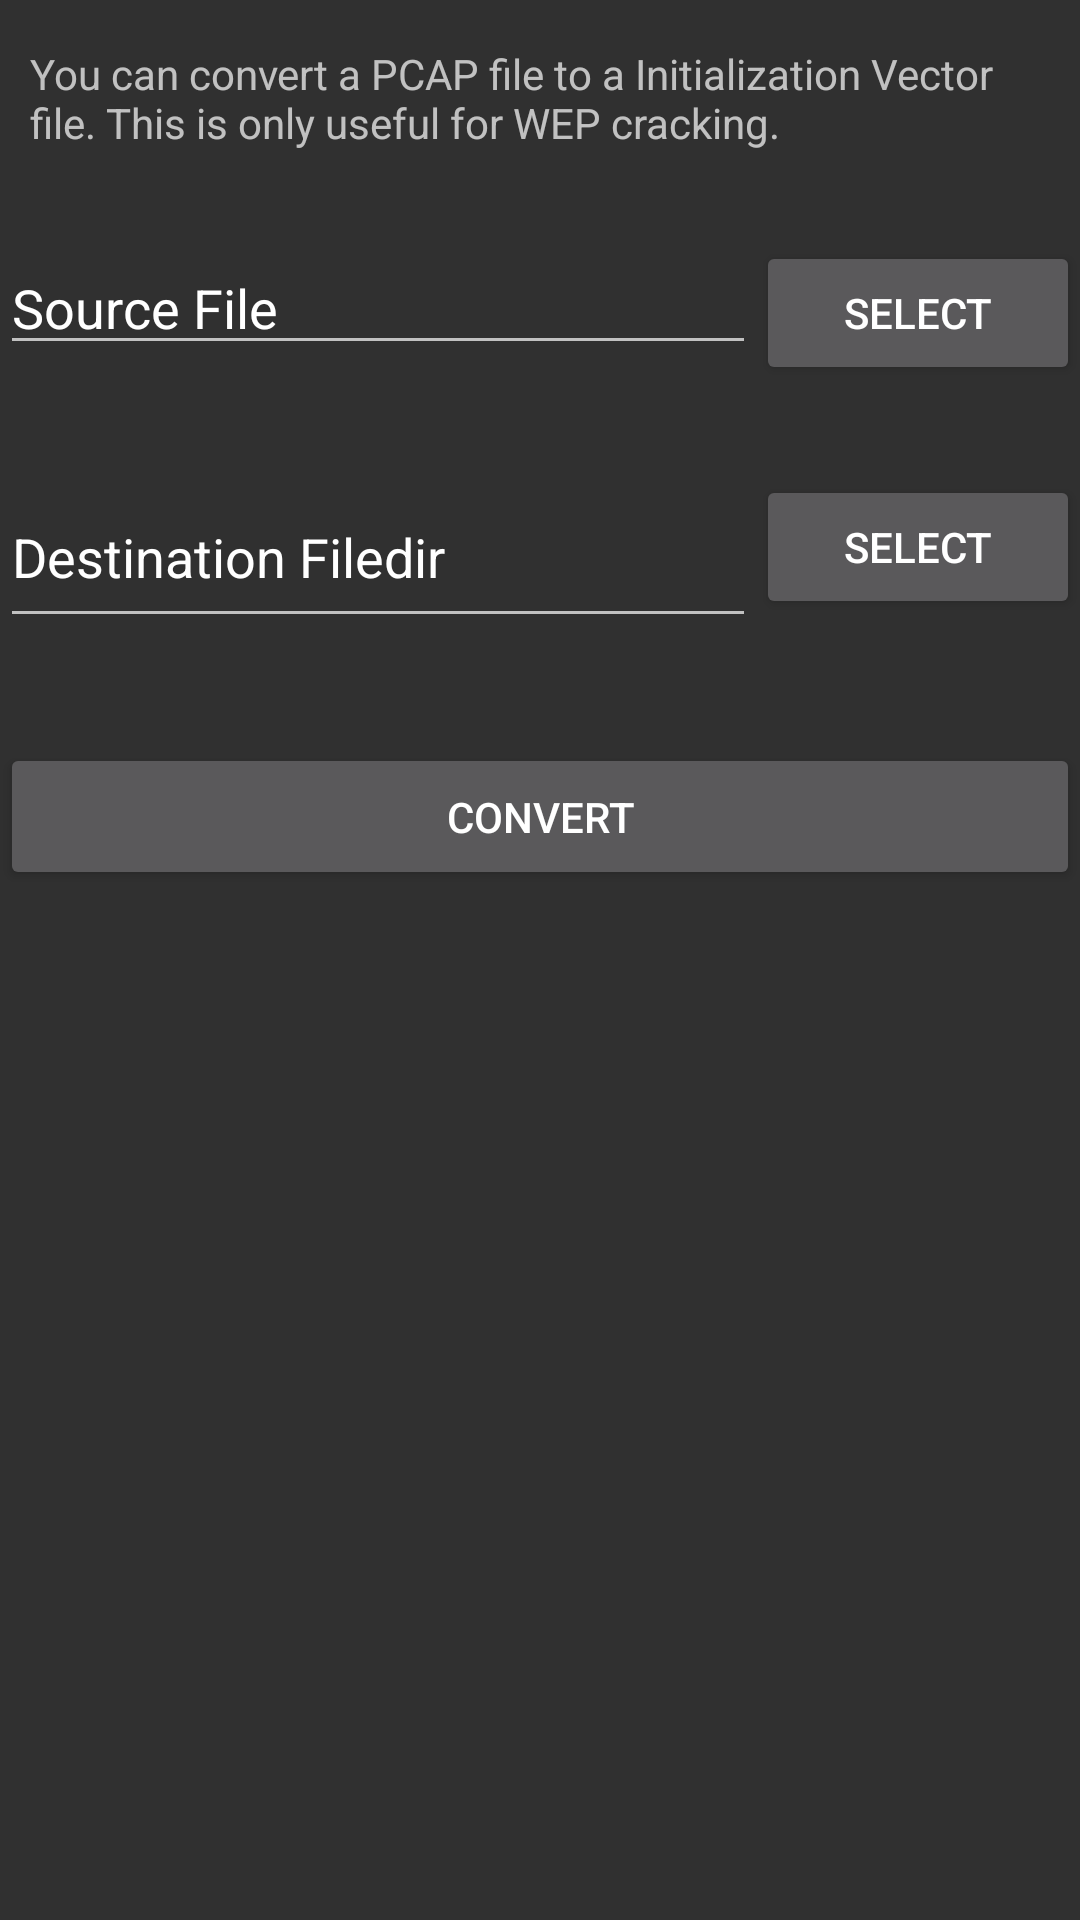

Layout XML and referenced resources for this Android screen:
<!-- AndroidManifest.xml: application theme android:Theme.Material -->
<!-- res/layout/fragment_pcap_to_ivs.xml -->
<?xml version="1.0" encoding="utf-8"?>
<LinearLayout xmlns:android="http://schemas.android.com/apk/res/android"
    android:orientation="vertical" android:layout_width="match_parent"
    android:layout_height="match_parent">

    <ScrollView
        android:layout_width="match_parent"
        android:layout_height="match_parent">

        <LinearLayout
            android:layout_width="match_parent"
            android:layout_height="wrap_content"
            android:orientation="vertical" >


    <TextView
        android:text="You can convert a PCAP file to a Initialization Vector file. This is only useful for WEP cracking."
        android:layout_width="match_parent"
        android:layout_height="wrap_content"
        android:id="@+id/textView"
        android:paddingLeft="10dp"
        android:paddingRight="10dp"
        android:paddingTop="15dp"
        android:paddingBottom="15dp" />

    <LinearLayout
        android:orientation="horizontal"
        android:layout_width="match_parent"
        android:layout_height="wrap_content"
        android:layout_gravity="center_horizontal"
        android:paddingBottom="15dp"
        android:paddingTop="15dp">
        <EditText
            android:layout_width="0dp"
            android:layout_weight="0.7"
            android:layout_height="wrap_content"
            android:id="@+id/et_pcap_ivs_src"
            android:text="Source File" />

        <Button
            android:layout_width="0dp"
            android:layout_weight="0.3"
            android:layout_height="wrap_content"
            android:text="Select"
            android:id="@+id/btn_pcap_ivs_src"
            android:layout_gravity="right" />

    </LinearLayout>

        <LinearLayout
            android:orientation="horizontal"
            android:layout_width="match_parent"
            android:layout_height="wrap_content"
            android:layout_gravity="center_horizontal"
            android:paddingBottom="15dp"
            android:paddingTop="15dp">


            <EditText
                android:layout_width="0dp"
                android:layout_weight="0.7"
                android:layout_height="wrap_content"
        android:id="@+id/et_pcap_ivs_dst"
        android:text="Destination Filedir"
        android:paddingBottom="15dp"
        android:paddingTop="15dp" />
            <Button
                android:layout_width="0dp"
                android:layout_weight="0.3"
                android:layout_height="wrap_content"
                android:text="Select"
                android:id="@+id/btn_pcap_ivs_dst"
                android:layout_gravity="right" />
        </LinearLayout>
    <Button
        android:layout_width="match_parent"
        android:layout_height="wrap_content"
        android:text="Convert"
        android:id="@+id/btn_pcap_ivs_convert"
        android:layout_gravity="center_horizontal"
        android:paddingBottom="15dp"
        android:paddingTop="15dp"
        android:layout_marginTop="20dp" />

</LinearLayout>
    </ScrollView>
</LinearLayout>
<!-- resources referenced by this layout -->
<resources>

</resources>
